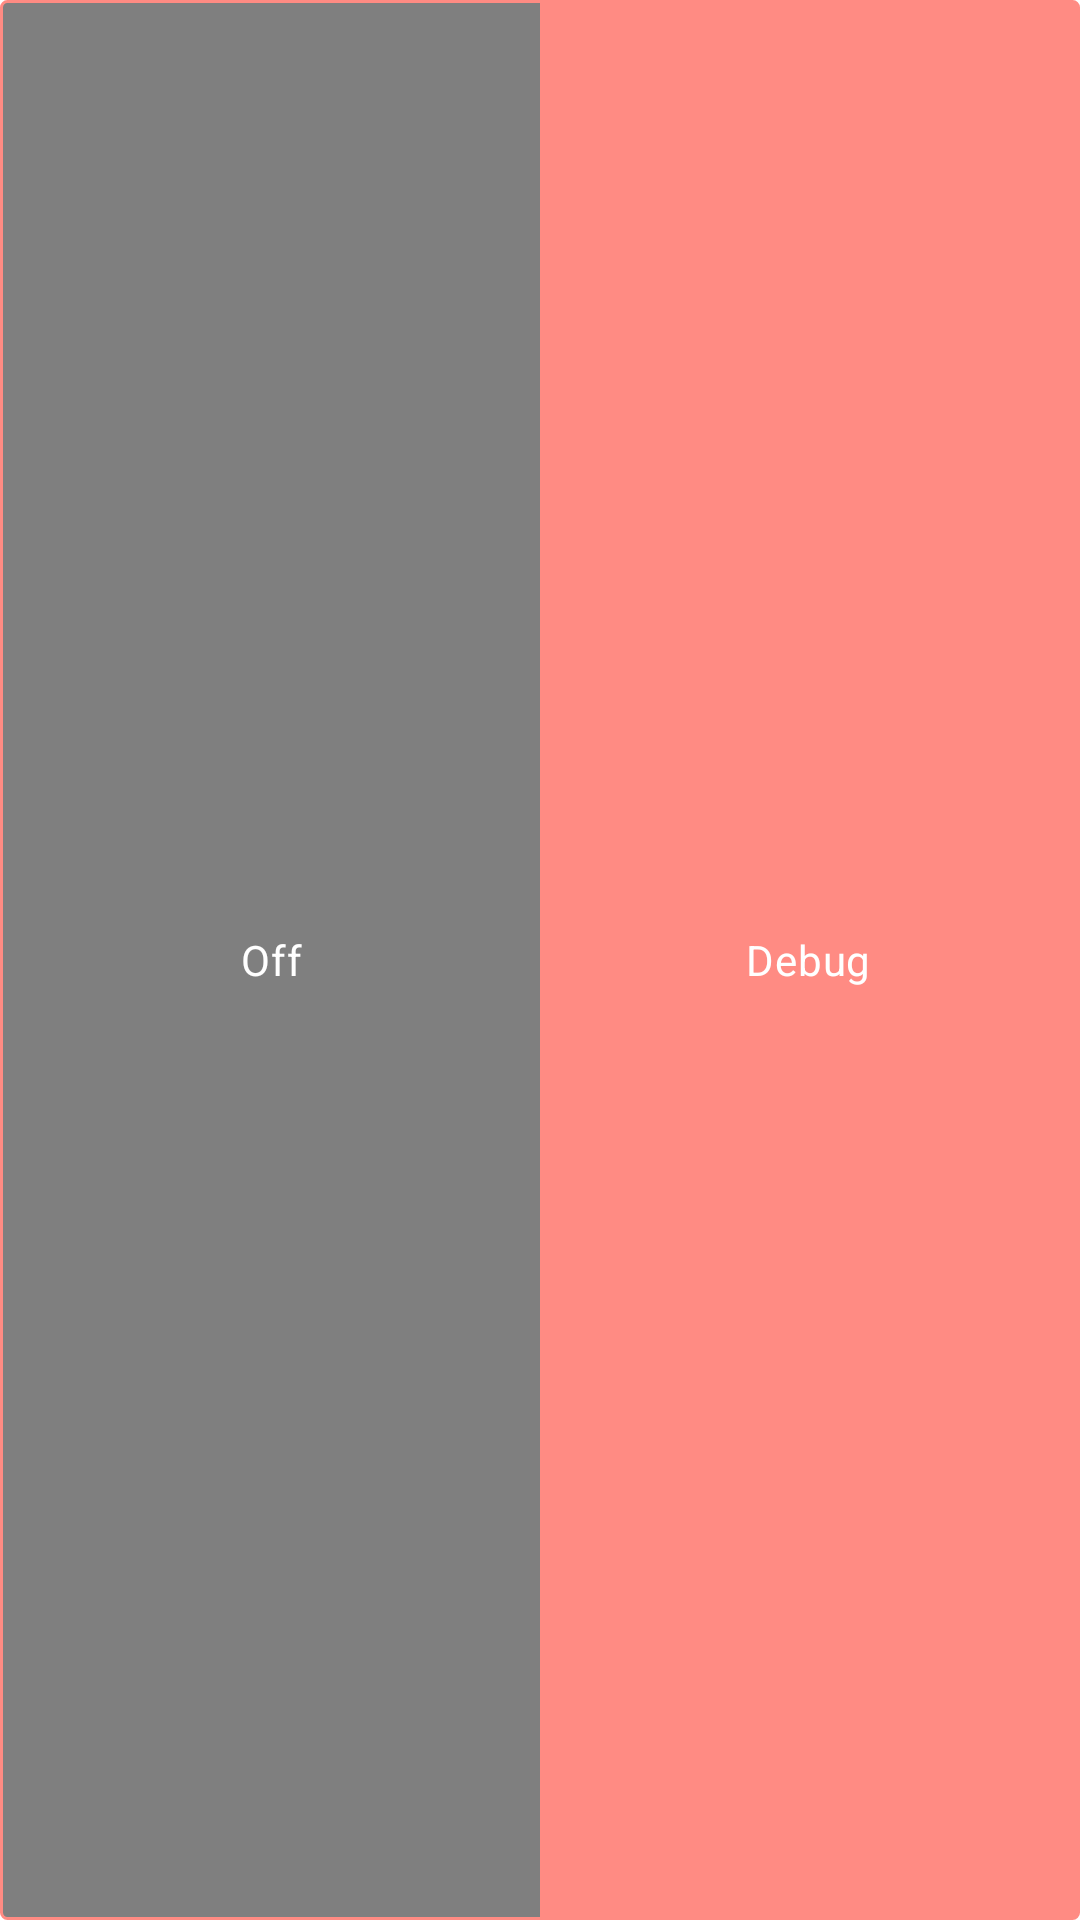

This screen was rendered from an Android layout file. Write that file and the resources it references.
<!-- AndroidManifest.xml: application theme AppTheme -->
<!-- res/layout/custom_debug_mode.xml -->
<?xml version="1.0" encoding="utf-8"?>
<RadioGroup xmlns:android="http://schemas.android.com/apk/res/android"
    android:checkedButton="@+id/debug"
    android:id="@+id/toggle"
    android:layout_width="wrap_content"
    android:layout_height="30dp"
    android:layout_marginBottom="@dimen/margin_medium"
    android:layout_marginLeft="50dp"
    android:layout_marginRight="50dp"
    android:layout_marginTop="@dimen/margin_medium"
    android:background="@drawable/toggle_out_line"
    android:orientation="horizontal">

        <RadioButton
            android:layout_marginTop="1dp"
            android:layout_marginBottom="1dp"
            android:layout_marginStart="1dp"
            android:id="@+id/off"
            android:background="@drawable/toggle_widget_background"
            android:layout_width="0dp"
            android:layout_height="match_parent"
            android:layout_weight="1"
            android:button="@null"
            android:gravity="center"
            android:text="Off"
            android:textColor="@color/white" />

        <RadioButton
            android:layout_marginEnd="1dp"
            android:layout_marginTop="1dp"
            android:layout_marginBottom="1dp"
            android:id="@+id/debug"
            android:layout_width="0dp"
            android:layout_height="match_parent"
            android:layout_weight="1"
            android:background="@drawable/toggle_widget_background"
            android:button="@null"
            android:gravity="center"
            android:text="Debug"
            android:textColor="@color/white" />

</RadioGroup>
<!-- resources referenced by this layout -->
<resources>
  <color name="white">#ffffff</color>
  <!-- drawable toggle_out_line (drawable) -->
  <shape xmlns:android="http://schemas.android.com/apk/res/android"
      android:shape="rectangle">
      <corners android:radius="2dp" />
      <solid android:color="#80000000" />
      <stroke
          android:width="1dp"
          android:color="@color/red_light" />
  </shape>
  <!-- drawable toggle_widget_background (drawable) -->
  <?xml version="1.0" encoding="UTF-8" standalone="no"?>
  <selector xmlns:android="http://schemas.android.com/apk/res/android">
      <item android:drawable="@color/red_light" android:state_checked="true" />
      <item android:drawable="@color/toogle_text_color" android:state_pressed="true" />
      <item android:drawable="@color/transparent" />
  </selector>
  <style name="AppTheme" parent="Theme.Material3.Light.NoActionBar">
      <item name="android:editTextBackground">@drawable/rn_edit_text_material</item>
      <item name="android:windowOptOutEdgeToEdgeEnforcement" tools:targetApi="35">true</item>
      <item name="colorPrimary">@color/colorPrimary</item>
      <item name="android:statusBarColor">#ffffff</item>
        <item name="colorAccent">@color/colorAccent</item>
        <item name="colorPrimaryDark">@color/colorPrimaryDark</item>
        <item name="android:windowBackground">@drawable/background_black</item>
    </style>
  <color name="red_light">#FF8B83</color>
  <color name="toogle_text_color">#2A3764</color>
  <color name="transparent">#00000000</color>
  <color name="colorPrimary">#023c69</color>
  <color name="colorAccent">#B82B30</color>
  <color name="colorPrimaryDark">#ffffff</color>
  <!-- drawable background_black (drawable) -->
  <?xml version="1.0" encoding="utf-8"?>
  <layer-list xmlns:android="http://schemas.android.com/apk/res/android">
      
      <item
          android:drawable="@drawable/background_gradient_dark">
      </item>
  
      
      <item
          android:drawable="@drawable/splashscreen_logo"
          android:gravity="center"/>
  </layer-list>
  <!-- drawable splashscreen_logo: png bitmap (drawable-hdpi, 14591 bytes) -->
</resources>
